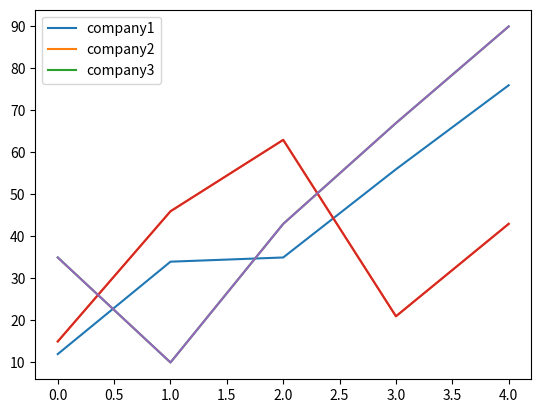

Write Python code to recreate this figure.
# plotting three variables
import numpy as np
import matplotlib.pyplot as plt

data1 = [12,34,35,56,76]
data2 = [15,46,63,21,43]
data3 = [35,10,43,67,90]

plt.plot(data1, label = "company1")
plt.plot(data2, label = "company2")
plt.plot(data3, label = "company3")
plt.legend(loc = "upper left")
plt.plot(data2)
plt.plot(data3)
plt.show()